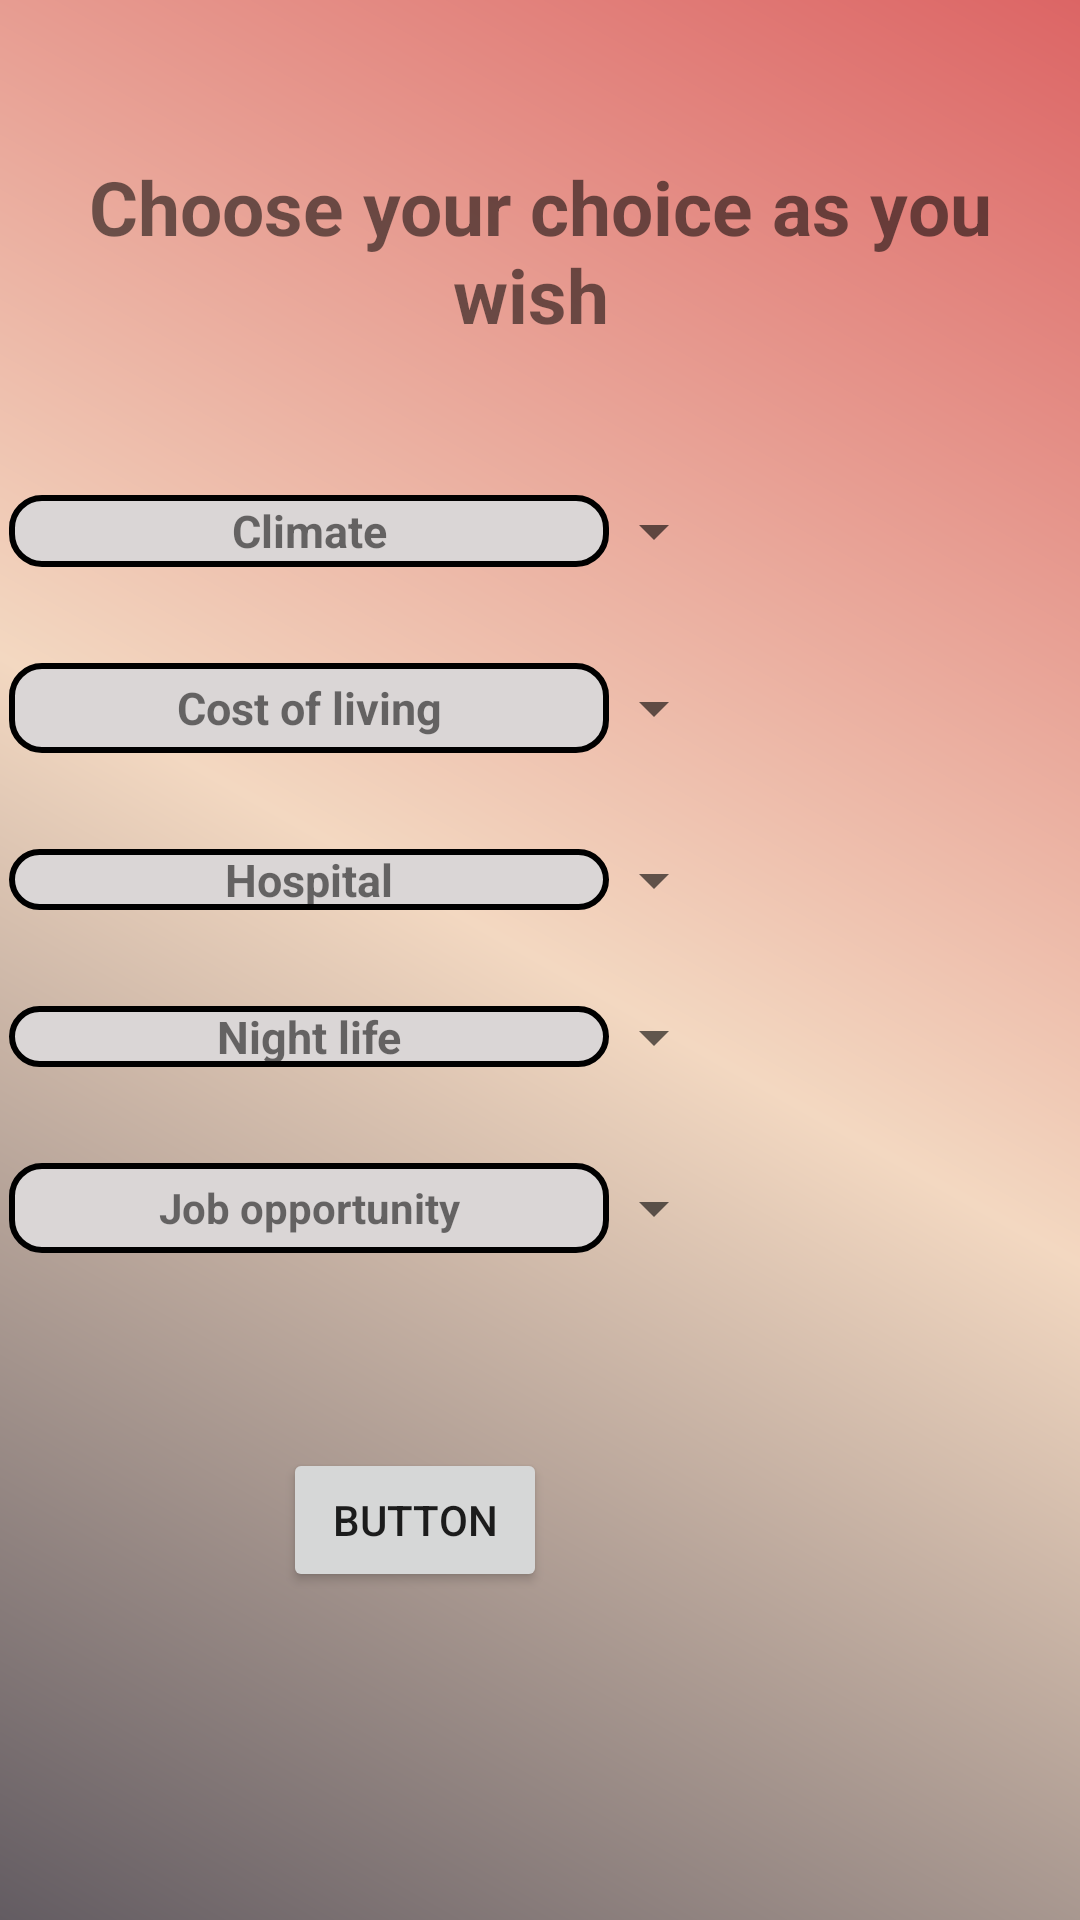

Here is an Android app screen rendered from its layout file. Give the layout XML and the strings, colors and styles it references.
<!-- AndroidManifest.xml: application theme Theme.AppLifeHorizon -->
<!-- res/layout/activity_life.xml -->
<?xml version="1.0" encoding="utf-8"?>
<LinearLayout
    xmlns:android="http://schemas.android.com/apk/res/android"
    xmlns:app="http://schemas.android.com/apk/res-auto"
    android:orientation="vertical"
    android:layout_width="match_parent"
    android:layout_height="match_parent"
    android:id="@+id/linear_layout"
    android:background="@drawable/grd_color_view"
    android:gravity="center"
    xmlns:tools="http://schemas.android.com/tools"
    tools:context=".LifeActivity">


    <androidx.constraintlayout.widget.ConstraintLayout
        android:layout_width="match_parent"
        android:layout_height="match_parent"
        android:layout_gravity="center">


        <TextView
            android:id="@+id/tv_climate"
            android:layout_width="200dp"
            android:layout_height="24dp"
            android:layout_marginStart="36dp"
            android:layout_marginTop="50dp"
            android:layout_marginEnd="24dp"
            android:background="@drawable/tv_grad"
            android:gravity="center"
            android:text="Climate"
            android:textSize="15dp"
            android:textStyle="bold"
            app:layout_constraintEnd_toStartOf="@+id/sp_climate"
            app:layout_constraintStart_toStartOf="parent"
            app:layout_constraintTop_toBottomOf="@+id/textView4" />

        <Spinner
            android:id="@+id/sp_climate"
            android:layout_width="0dp"
            android:layout_height="wrap_content"
            android:layout_marginEnd="118dp"
            app:layout_constraintBottom_toBottomOf="@+id/tv_climate"
            app:layout_constraintEnd_toEndOf="parent"
            app:layout_constraintTop_toTopOf="@+id/tv_climate" />

        <TextView
            android:id="@+id/tv_cost"
            android:layout_width="200dp"
            android:layout_height="30dp"
            android:layout_marginTop="32dp"
            android:gravity="center"
            android:text="Cost of living"
            android:background="@drawable/tv_grad"
            android:textSize="15dp"
            android:textStyle="bold"
            app:layout_constraintEnd_toEndOf="@+id/tv_climate"
            app:layout_constraintStart_toStartOf="@+id/tv_climate"
            app:layout_constraintTop_toBottomOf="@+id/tv_climate" />

        <Spinner
            android:id="@+id/sp_cost"
            android:layout_width="0dp"
            android:layout_height="wrap_content"
            app:layout_constraintBottom_toBottomOf="@+id/tv_cost"
            app:layout_constraintEnd_toEndOf="@+id/sp_climate"
            app:layout_constraintStart_toStartOf="@+id/sp_climate"
            app:layout_constraintTop_toTopOf="@+id/tv_cost" />

        <TextView
            android:id="@+id/tv_med"
            android:layout_width="0dp"
            android:layout_height="wrap_content"
            android:layout_marginTop="32dp"
            android:background="@drawable/tv_grad"
            android:gravity="center"
            android:text="Hospital"
            android:textSize="15dp"
            android:textStyle="bold"
            app:layout_constraintEnd_toEndOf="@+id/tv_cost"
            app:layout_constraintStart_toStartOf="@+id/tv_cost"
            app:layout_constraintTop_toBottomOf="@+id/tv_cost" />

        <Spinner
            android:id="@+id/sp_med"
            android:layout_width="0dp"
            android:layout_height="wrap_content"
            app:layout_constraintBottom_toBottomOf="@+id/tv_med"
            app:layout_constraintEnd_toEndOf="@+id/sp_cost"
            app:layout_constraintStart_toStartOf="@+id/sp_cost"
            app:layout_constraintTop_toTopOf="@+id/tv_med" />

        <TextView
            android:id="@+id/tv_night"
            android:textStyle="bold"
            android:textSize="15dp"
            android:gravity="center"
            android:layout_width="0dp"
            android:background="@drawable/tv_grad"
            android:layout_height="wrap_content"
            android:layout_marginTop="32dp"
            android:text="Night life"
            app:layout_constraintEnd_toEndOf="@+id/tv_med"
            app:layout_constraintStart_toStartOf="@+id/tv_med"
            app:layout_constraintTop_toBottomOf="@+id/tv_med" />

        <Spinner
            android:id="@+id/sp_night"
            android:layout_width="0dp"
            android:textStyle="bold"
            android:textSize="15dp"

            android:gravity="center"
            android:layout_height="wrap_content"
            app:layout_constraintBottom_toBottomOf="@+id/tv_night"
            app:layout_constraintEnd_toEndOf="@+id/sp_med"
            app:layout_constraintStart_toStartOf="@+id/sp_med"
            app:layout_constraintTop_toTopOf="@+id/tv_night" />

        <TextView
            android:id="@+id/tv_job"
            android:layout_width="200dp"
            android:layout_height="30dp"
            android:layout_marginTop="32dp"
            android:text="Job opportunity"
            android:textStyle="bold"
            android:gravity="center"
            android:background="@drawable/tv_grad"
            app:layout_constraintEnd_toEndOf="@+id/tv_night"
            app:layout_constraintStart_toStartOf="@+id/tv_night"
            app:layout_constraintTop_toBottomOf="@+id/tv_night" />

        <Spinner
            android:id="@+id/sp_job"
            android:layout_width="0dp"
            android:layout_height="wrap_content"
            app:layout_constraintBottom_toBottomOf="@+id/tv_job"
            app:layout_constraintEnd_toEndOf="@+id/sp_night"
            app:layout_constraintStart_toStartOf="@+id/sp_night"
            app:layout_constraintTop_toTopOf="@+id/tv_job" />

        <Button
            android:id="@+id/button"
            android:layout_width="wrap_content"
            android:layout_height="wrap_content"
            android:layout_marginTop="68dp"
            android:gravity="center"
            android:text="Button"
            app:layout_constraintEnd_toEndOf="@+id/sp_job"
            app:layout_constraintHorizontal_bias="0.604"
            app:layout_constraintStart_toStartOf="@+id/tv_job"
            app:layout_constraintTop_toBottomOf="@+id/sp_job" />

        <TextView
            android:id="@+id/textView4"
            android:layout_width="0dp"
            android:gravity="center"
            android:layout_height="wrap_content"
            android:layout_marginStart="16dp"
            android:layout_marginTop="52dp"
            android:layout_marginEnd="16dp"
            android:text="Choose your choice as you wish "
            android:textSize="25dp"
            android:textStyle="bold"
            app:layout_constraintEnd_toEndOf="parent"
            app:layout_constraintStart_toStartOf="parent"
            app:layout_constraintTop_toTopOf="parent" />
    </androidx.constraintlayout.widget.ConstraintLayout>


</LinearLayout>
<!-- resources referenced by this layout -->
<resources>
  <!-- drawable grd_color_view (drawable) -->
  <?xml version="1.0" encoding="utf-8"?>
  <shape xmlns:android="http://schemas.android.com/apk/res/android" android:shape="rectangle">
      <gradient
          android:angle="45"
          android:startColor="#635C62"
          android:centerColor="#F3D8C1"
          android:endColor="#DC6565"/>
  </shape>
  <!-- drawable tv_grad (drawable) -->
  <?xml version="1.0" encoding="utf-8"?>
  <shape
      xmlns:android="http://schemas.android.com/apk/res/android"
      android:shape="rectangle">
  
      <corners android:radius="10dp" >
      </corners>
  
  
      
      <stroke android:width="2dp" android:color="#000000" />
  
      
      <solid android:color="#DAD6D6" />
  
  </shape>
  <style name="Theme.AppLifeHorizon" parent="Theme.MaterialComponents.DayNight.DarkActionBar">
          
          <item name="colorPrimary">@color/purple_500</item>
          <item name="colorPrimaryVariant">@color/purple_700</item>
          <item name="colorOnPrimary">@color/white</item>
          
          <item name="colorSecondary">@color/teal_200</item>
          <item name="colorSecondaryVariant">@color/teal_700</item>
          <item name="colorOnSecondary">@color/black</item>
          
          <item name="android:statusBarColor">?attr/colorPrimaryVariant</item>
          
      </style>
  <!-- not gathered from this repository: default colours our renderer supplied (Android Studio template values) -->
  <color name="purple_500">#FF6200EE</color>
  <color name="purple_700">#FF3700B3</color>
  <color name="teal_200">#FF03DAC5</color>
  <color name="teal_700">#FF018786</color>
  <color name="black">#FF000000</color>
  <color name="white">#FFFFFFFF</color>
</resources>
